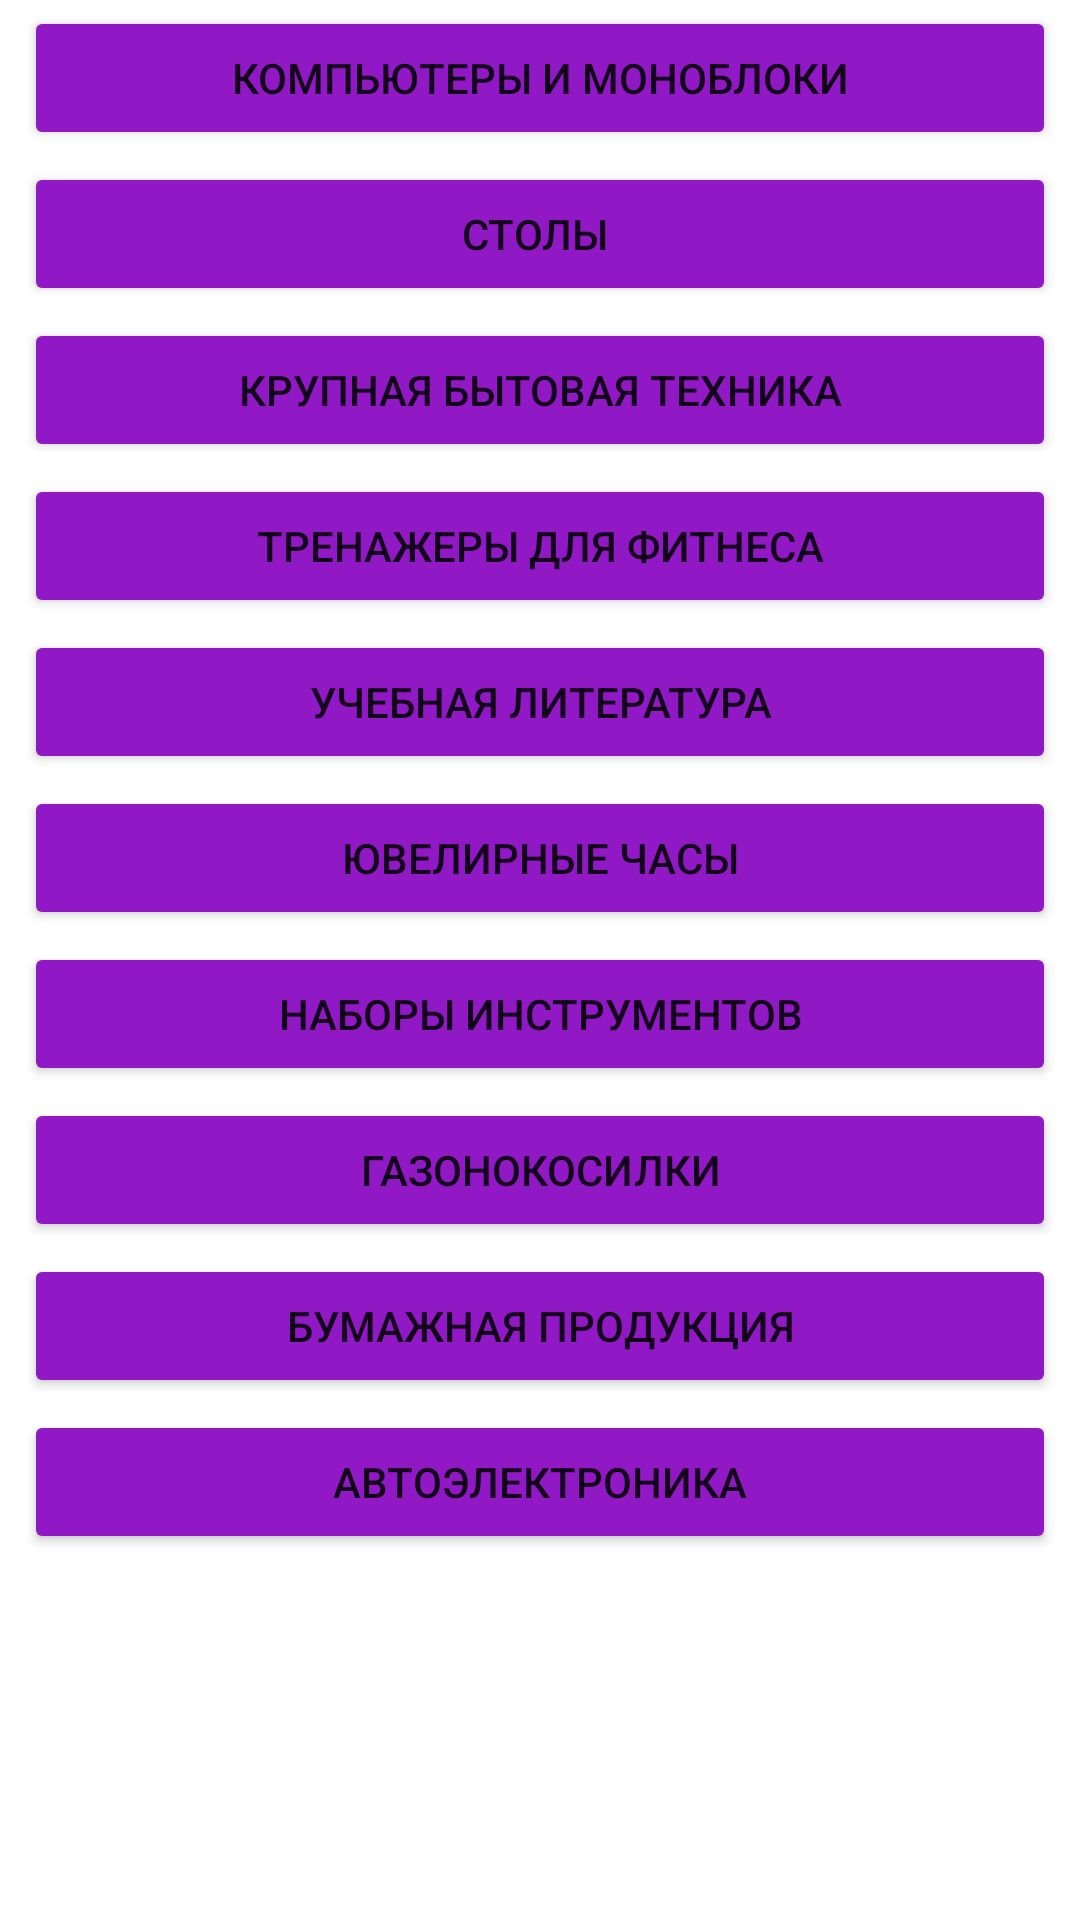

Reconstruct the res/layout file that produces this screen, plus the resources it refers to.
<!-- AndroidManifest.xml: application theme Theme.Wild -->
<!-- res/layout/activity_wild.xml -->
<?xml version="1.0" encoding="utf-8"?>
<androidx.constraintlayout.widget.ConstraintLayout xmlns:android="http://schemas.android.com/apk/res/android"
    xmlns:app="http://schemas.android.com/apk/res-auto"
    xmlns:tools="http://schemas.android.com/tools"
    android:layout_width="match_parent"
    android:layout_height="match_parent"
    tools:context=".WildActivity">

    <ScrollView
        android:layout_width="match_parent"
        android:layout_height="match_parent"
        app:layout_constraintEnd_toEndOf="parent"
        app:layout_constraintStart_toStartOf="parent"
        app:layout_constraintTop_toTopOf="parent">

        <LinearLayout
            android:layout_width="match_parent"
            android:layout_height="wrap_content"
            android:orientation="vertical">

            <Button
                android:id="@+id/bw1"
                android:layout_width="match_parent"
                android:layout_height="wrap_content"
                android:layout_marginStart="8dp"
                android:layout_marginTop="2dp"
                android:layout_marginEnd="8dp"
                android:layout_marginBottom="2dp"
                android:backgroundTint="#9118C5"
                android:text="Компьютеры и моноблоки" />

            <Button
                android:id="@+id/bw2"
                android:layout_width="match_parent"
                android:layout_height="wrap_content"
                android:layout_marginStart="8dp"
                android:layout_marginTop="2dp"
                android:layout_marginEnd="8dp"
                android:layout_marginBottom="2dp"
                android:backgroundTint="#9118C5"
                android:text="Столы " />

            <Button
                android:id="@+id/bw3"
                android:layout_width="match_parent"
                android:layout_height="wrap_content"
                android:layout_marginStart="8dp"
                android:layout_marginTop="2dp"
                android:layout_marginEnd="8dp"
                android:layout_marginBottom="2dp"
                android:backgroundTint="#9118C5"
                android:text="Крупная бытовая техника" />

            <Button
                android:id="@+id/bw4"
                android:layout_width="match_parent"
                android:layout_height="wrap_content"
                android:layout_marginStart="8dp"
                android:layout_marginTop="2dp"
                android:layout_marginEnd="8dp"
                android:layout_marginBottom="2dp"
                android:backgroundTint="#9118C5"
                android:text="Тренажеры для фитнеса" />

            <Button
                android:id="@+id/bw5"
                android:layout_width="match_parent"
                android:layout_height="wrap_content"
                android:layout_marginStart="8dp"
                android:layout_marginTop="2dp"
                android:layout_marginEnd="8dp"
                android:layout_marginBottom="2dp"
                android:backgroundTint="#9118C5"
                android:text="Учебная литература" />

            <Button
                android:id="@+id/bw6"
                android:layout_width="match_parent"
                android:layout_height="wrap_content"
                android:layout_marginStart="8dp"
                android:layout_marginTop="2dp"
                android:layout_marginEnd="8dp"
                android:layout_marginBottom="2dp"
                android:backgroundTint="#9118C5"
                android:text="Ювелирные часы" />

            <Button
                android:id="@+id/bw7"
                android:layout_width="match_parent"
                android:layout_height="wrap_content"
                android:layout_marginStart="8dp"
                android:layout_marginTop="2dp"
                android:layout_marginEnd="8dp"
                android:layout_marginBottom="2dp"
                android:backgroundTint="#9118C5"
                android:text="Наборы инструментов" />

            <Button
                android:id="@+id/bw8"
                android:layout_width="match_parent"
                android:layout_height="wrap_content"
                android:layout_marginStart="8dp"
                android:layout_marginTop="2dp"
                android:layout_marginEnd="8dp"
                android:layout_marginBottom="2dp"
                android:backgroundTint="#9118C5"
                android:text="Газонокосилки" />

            <Button
                android:id="@+id/bw9"
                android:layout_width="match_parent"
                android:layout_height="wrap_content"
                android:layout_marginStart="8dp"
                android:layout_marginTop="2dp"
                android:layout_marginEnd="8dp"
                android:layout_marginBottom="2dp"
                android:backgroundTint="#9118C5"
                android:text="Бумажная продукция" />

            <Button
                android:id="@+id/bw10"
                android:layout_width="match_parent"
                android:layout_height="wrap_content"
                android:layout_marginStart="8dp"
                android:layout_marginTop="2dp"
                android:layout_marginEnd="8dp"
                android:layout_marginBottom="2dp"
                android:backgroundTint="#9118C5"
                android:text="Автоэлектроника" />

        </LinearLayout>
    </ScrollView>

</androidx.constraintlayout.widget.ConstraintLayout>
<!-- resources referenced by this layout -->
<resources>
  <style name="Theme.Wild" parent="Theme.MaterialComponents.DayNight.DarkActionBar">
          
          <item name="colorPrimary">#007AB3</item>
          <item name="colorPrimaryVariant">#015278</item>
          <item name="colorOnPrimary">@color/white</item>
          
          <item name="colorSecondary">@color/teal_200</item>
          <item name="colorSecondaryVariant">@color/teal_700</item>
          <item name="colorOnSecondary">@color/black</item>
          
          <item name="android:statusBarColor" tools:targetApi="l">?attr/colorPrimaryVariant</item>
          
      </style>
  <!-- not gathered from this repository: default colours our renderer supplied (Android Studio template values) -->
  <color name="teal_200">#FF03DAC5</color>
  <color name="teal_700">#FF018786</color>
  <color name="black">#FF000000</color>
  <color name="white">#FFFFFFFF</color>
</resources>
